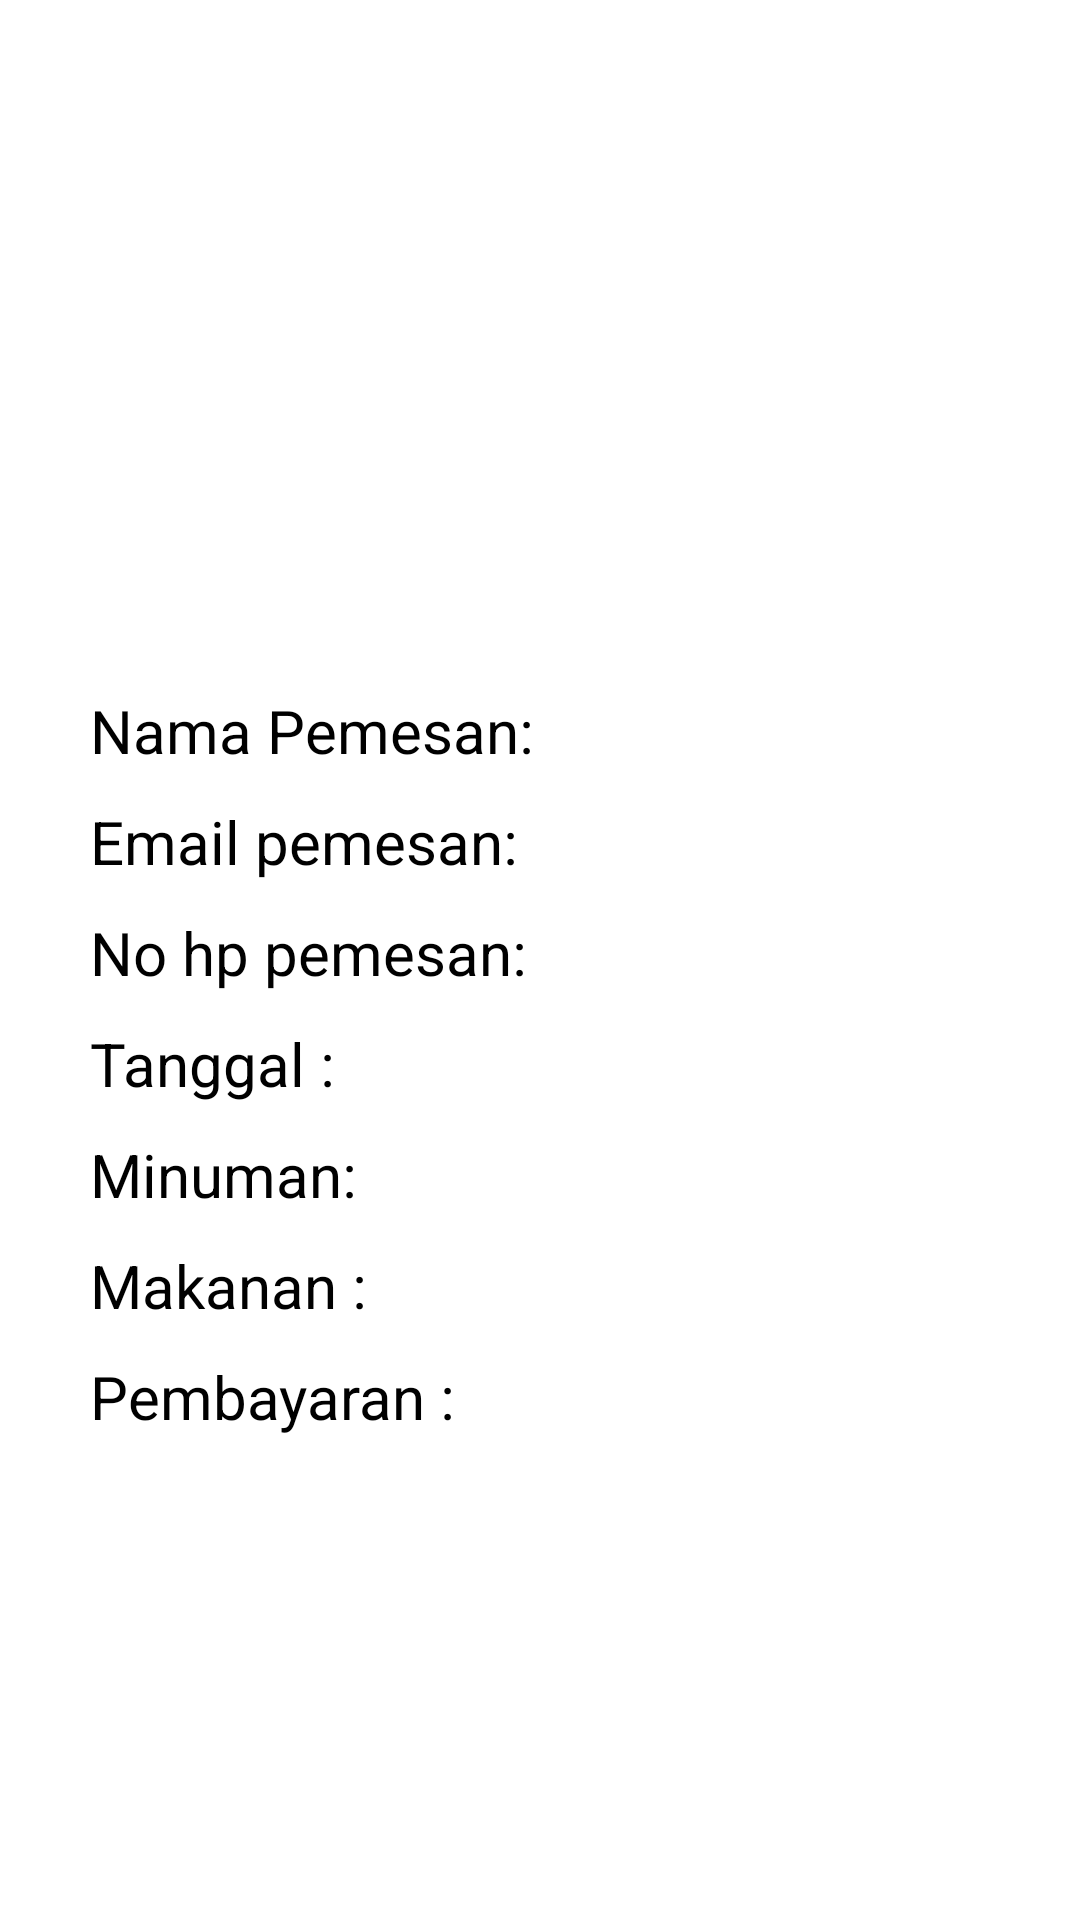

Layout XML and referenced resources for this Android screen:
<!-- AndroidManifest.xml: application theme Theme.Anteiku -->
<!-- res/layout/activity_main2.xml -->
<?xml version="1.0" encoding="utf-8"?>
<androidx.constraintlayout.widget.ConstraintLayout xmlns:android="http://schemas.android.com/apk/res/android"
    xmlns:app="http://schemas.android.com/apk/res-auto"
    xmlns:tools="http://schemas.android.com/tools"
    android:layout_width="match_parent"
    android:layout_height="match_parent"
    tools:context=".MainActivity2">

    <ImageView
        android:layout_width="match_parent"
        android:layout_height="200dp"
        android:scaleType="centerCrop"
        android:src="@drawable/anteiku"
        android:id="@+id/img"
        app:layout_constraintStart_toStartOf="parent"
        app:layout_constraintTop_toTopOf="parent" />

    <TextView
        android:layout_width="wrap_content"
        android:layout_height="wrap_content"
        android:text="Nama Pemesan: "
        android:textColor="@color/black"
        android:textSize="20sp"
        android:layout_marginStart="30dp"
        android:layout_marginTop="30dp"
        app:layout_constraintStart_toStartOf="parent"
        app:layout_constraintTop_toBottomOf="@id/img"/>
    <TextView
        android:id="@+id/nama_pemesan"
        android:layout_width="wrap_content"
        android:layout_height="wrap_content"
        android:textColor="@color/black"
        android:textSize="20sp"
        android:layout_marginStart="30dp"
        android:layout_marginTop="30dp"
        android:text=""
        app:layout_constraintEnd_toEndOf="parent"
        app:layout_constraintTop_toBottomOf="@id/img" />
    <TextView
        android:id="@+id/email"
        android:layout_width="wrap_content"
        android:layout_height="wrap_content"
        android:text="Email pemesan: "
        android:textColor="@color/black"
        android:textSize="20sp"
        android:layout_marginStart="30dp"
        android:layout_marginTop="10dp"
        app:layout_constraintStart_toStartOf="parent"
        app:layout_constraintTop_toBottomOf="@id/nama_pemesan" />
    <TextView
        android:id="@+id/email_pemesan"
        android:layout_width="wrap_content"
        android:layout_height="wrap_content"
        android:text=""
        android:textColor="@color/black"
        android:textSize="20sp"
        android:layout_marginStart="30dp"
        android:layout_marginTop="10dp"
        app:layout_constraintEnd_toEndOf="parent"
        app:layout_constraintTop_toBottomOf="@id/nama_pemesan" />
    <TextView
        android:id="@+id/nohp"
        android:layout_width="wrap_content"
        android:layout_height="wrap_content"
        android:text="No hp pemesan: "
        android:textColor="@color/black"
        android:textSize="20sp"
        android:layout_marginStart="30dp"
        android:layout_marginTop="10dp"
        app:layout_constraintStart_toStartOf="parent"
        app:layout_constraintTop_toBottomOf="@id/email" />
    <TextView
        android:id="@+id/no_telpon"
        android:layout_width="wrap_content"
        android:layout_height="wrap_content"
        android:text=""
        android:textColor="@color/black"
        android:textSize="20sp"
        android:layout_marginStart="30dp"
        android:layout_marginTop="10dp"
        app:layout_constraintEnd_toEndOf="parent"
        app:layout_constraintTop_toBottomOf="@id/email" />
    <TextView
        android:id="@+id/tgl_tx"
        android:layout_width="wrap_content"
        android:layout_height="wrap_content"
        android:text="Tanggal :"
        android:textColor="@color/black"
        android:textSize="20sp"
        android:layout_marginStart="30dp"
        android:layout_marginTop="10dp"
        app:layout_constraintStart_toStartOf="parent"
        app:layout_constraintTop_toBottomOf="@id/nohp" />
    <TextView
        android:id="@+id/tgl"
        android:layout_width="wrap_content"
        android:layout_height="wrap_content"
        android:text=""
        android:textColor="@color/black"
        android:textSize="20sp"
        android:layout_marginStart="30dp"
        android:layout_marginTop="10dp"
        app:layout_constraintEnd_toEndOf="parent"
        app:layout_constraintTop_toBottomOf="@id/nohp" />
    <TextView
        android:id="@+id/minum_tx"
        android:layout_width="wrap_content"
        android:layout_height="wrap_content"
        android:text="Minuman: "
        android:textColor="@color/black"
        android:textSize="20sp"
        android:layout_marginStart="30dp"
        android:layout_marginTop="10dp"
        app:layout_constraintStart_toStartOf="parent"
        app:layout_constraintTop_toBottomOf="@id/tgl_tx" />
    <TextView
        android:id="@+id/minum"
        android:layout_width="wrap_content"
        android:layout_height="wrap_content"
        android:text=""
        android:textColor="@color/black"
        android:textSize="20sp"
        android:layout_marginStart="30dp"
        android:layout_marginTop="10dp"
        app:layout_constraintEnd_toEndOf="parent"
        app:layout_constraintTop_toBottomOf="@id/tgl_tx" />
    <TextView
        android:id="@+id/makanan_n"
        android:layout_width="wrap_content"
        android:layout_height="wrap_content"
        android:text="Makanan :"
        android:textColor="@color/black"
        android:textSize="20sp"
        android:layout_marginStart="30dp"
        android:layout_marginTop="10dp"
        app:layout_constraintStart_toStartOf="parent"
        app:layout_constraintTop_toBottomOf="@id/minum_tx" />
    <TextView
        android:id="@+id/makanan"
        android:layout_width="wrap_content"
        android:layout_height="wrap_content"
        android:text=""
        android:textColor="@color/black"
        android:textSize="20sp"
        android:layout_marginStart="30dp"
        android:layout_marginTop="10dp"
        app:layout_constraintEnd_toEndOf="parent"
        app:layout_constraintTop_toBottomOf="@id/minum_tx" />
    <TextView
        android:id="@+id/bayar"
        android:layout_width="wrap_content"
        android:layout_height="wrap_content"
        android:text="Pembayaran :"
        android:textColor="@color/black"
        android:textSize="20sp"
        android:layout_marginStart="30dp"
        android:layout_marginTop="10dp"
        app:layout_constraintStart_toStartOf="parent"
        app:layout_constraintTop_toBottomOf="@id/makanan_n" />
    <TextView
        android:id="@+id/byr"
        android:layout_width="wrap_content"
        android:layout_height="wrap_content"
        android:text=""
        android:textColor="@color/black"
        android:textSize="20sp"
        android:layout_marginStart="30dp"
        android:layout_marginTop="10dp"
        app:layout_constraintEnd_toEndOf="parent"
        app:layout_constraintTop_toBottomOf="@id/makanan_n" />


</androidx.constraintlayout.widget.ConstraintLayout>
<!-- resources referenced by this layout -->
<resources>
  <style name="Theme.Anteiku" parent="Theme.MaterialComponents.DayNight.DarkActionBar">
          
          <item name="colorPrimary">@color/purple_500</item>
          <item name="colorPrimaryVariant">@color/purple_700</item>
          <item name="colorOnPrimary">@color/white</item>
          
          <item name="colorSecondary">@color/teal_200</item>
          <item name="colorSecondaryVariant">@color/teal_700</item>
          <item name="colorOnSecondary">@color/black</item>
          
          <item name="android:statusBarColor">?attr/colorPrimaryVariant</item>
          
      </style>
  <!-- not gathered from this repository: default colours our renderer supplied (Android Studio template values) -->
  <color name="purple_500">#FF6200EE</color>
  <color name="purple_700">#FF3700B3</color>
  <color name="teal_200">#FF03DAC5</color>
  <color name="teal_700">#FF018786</color>
  <color name="black">#FF000000</color>
  <color name="white">#FFFFFFFF</color>
</resources>
